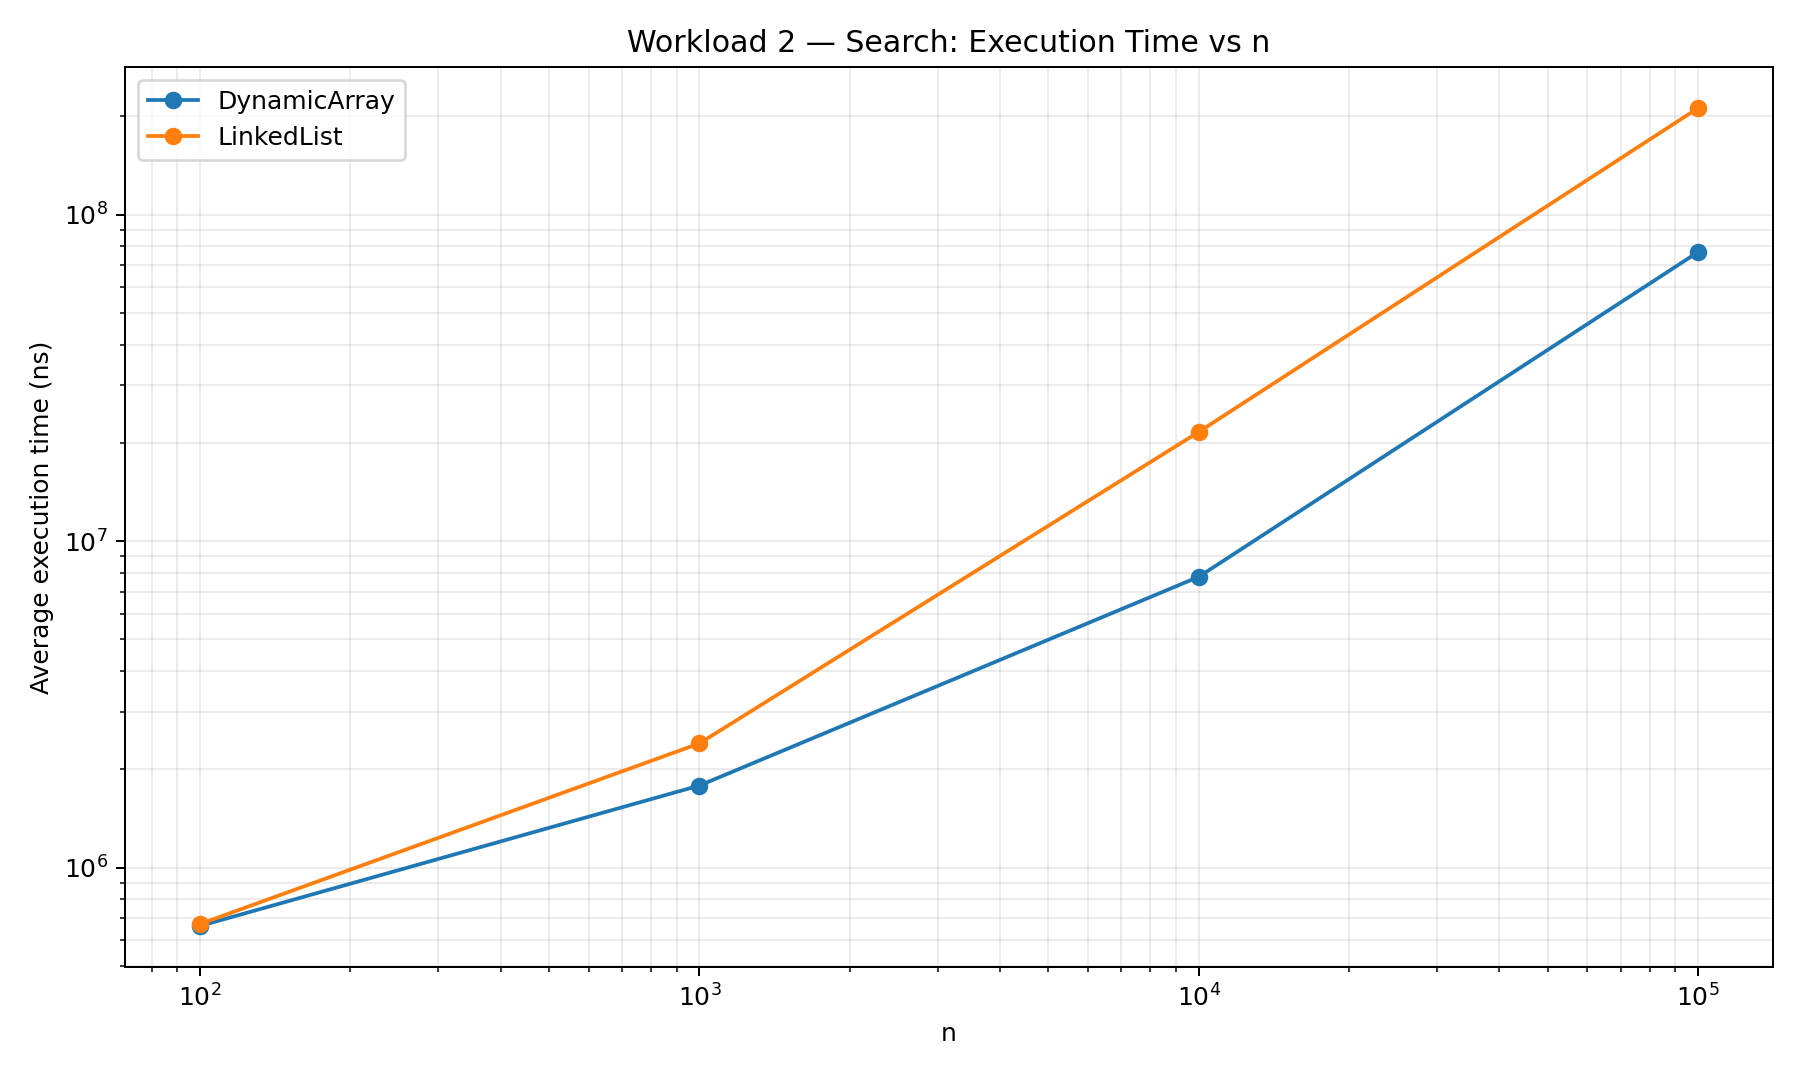

Data behind this chart, as committed beside it:
n, Series, Average Execution Time (ns)
100, DynamicArray, 663240
1000, DynamicArray, 1784740
10000, DynamicArray, 7776780
100000, DynamicArray, 76794500
100, LinkedList, 672520
1000, LinkedList, 2402460
10000, LinkedList, 21598340
100000, LinkedList, 211904220
